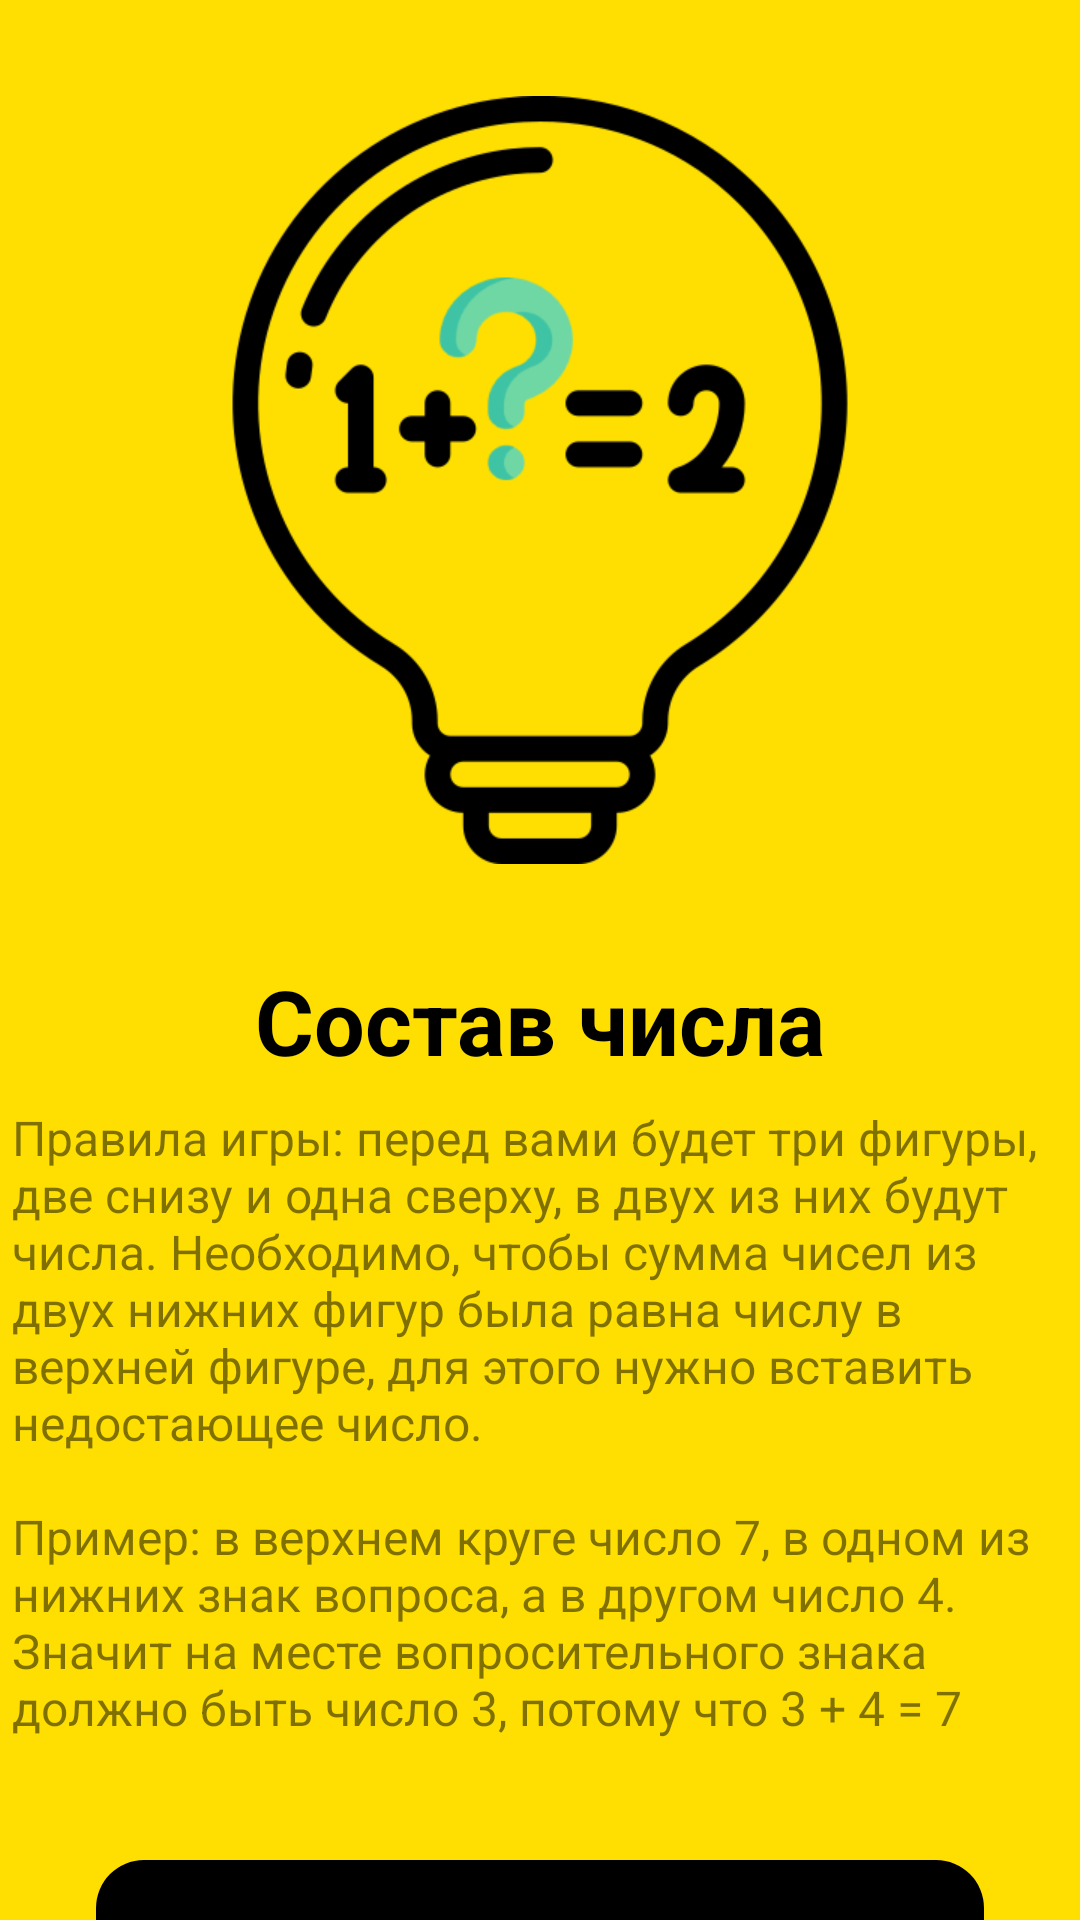

Layout XML and referenced resources for this Android screen:
<!-- AndroidManifest.xml: application theme Theme.MyApplication -->
<!-- res/layout/fragment_rules.xml -->
<?xml version="1.0" encoding="utf-8"?>
<layout>

    <ScrollView xmlns:android="http://schemas.android.com/apk/res/android"
        xmlns:tools="http://schemas.android.com/tools"
        android:layout_width="match_parent"
        android:layout_height="match_parent"
        xmlns:app="http://schemas.android.com/apk/res-auto"
        tools:context=".presentation.fragment.FragmentRules"
        android:fillViewport="true">

        <androidx.constraintlayout.widget.ConstraintLayout
            android:layout_width="match_parent"
            android:layout_height="wrap_content"
            android:background="@color/main_color">

            <ImageView
                android:id="@+id/logoRule"
                android:layout_width="256dp"
                android:layout_height="256dp"
                android:layout_marginTop="32dp"
                android:layout_marginBottom="32dp"
                android:contentDescription="@null"
                android:src="@drawable/rules"
                app:layout_constraintBottom_toTopOf="@+id/titleResult"
                app:layout_constraintLeft_toLeftOf="parent"
                app:layout_constraintRight_toRightOf="parent"
                app:layout_constraintTop_toBottomOf="parent"
                app:layout_constraintTop_toTopOf="parent" />

            <TextView
                android:id="@+id/titleResult"
                android:layout_width="wrap_content"
                android:layout_height="wrap_content"
                android:layout_marginStart="8dp"
                android:layout_marginEnd="8dp"
                android:text="@string/title_rule"
                android:textColor="@color/black"
                android:textSize="30sp"
                android:textStyle="bold"
                app:layout_constraintBottom_toTopOf="@+id/descriptionOnRule"
                app:layout_constraintEnd_toEndOf="parent"
                app:layout_constraintStart_toStartOf="parent"
                app:layout_constraintTop_toBottomOf="@id/logoRule" />

            <TextView
                android:id="@+id/descriptionOnRule"
                android:layout_width="wrap_content"
                android:layout_height="wrap_content"
                android:layout_marginStart="16dp"
                android:layout_marginTop="8dp"
                android:layout_marginEnd="8dp"
                android:layout_marginBottom="8dp"
                android:alpha="0.5"
                android:text="@string/game_rules"
                android:textColor="@color/black"
                android:textSize="16sp"
                app:layout_constraintBottom_toTopOf="@+id/buttonFromRule"
                app:layout_constraintEnd_toEndOf="parent"
                app:layout_constraintStart_toStartOf="parent"
                app:layout_constraintTop_toBottomOf="@+id/titleResult" />

            <Button
                android:id="@+id/buttonFromRule"
                style="@style/style_button"
                android:layout_width="match_parent"
                android:layout_height="wrap_content"
                android:layout_margin="32dp"
                android:layout_marginBottom="32dp"
                android:text="@string/letsgo"
                app:layout_constraintBottom_toBottomOf="parent"
                app:layout_constraintTop_toBottomOf="@+id/descriptionOnRule"
                tools:layout_editor_absoluteX="32dp" />


        </androidx.constraintlayout.widget.ConstraintLayout>

    </ScrollView>

</layout>
<!-- resources referenced by this layout -->
<resources>
  <color name="black">#FF000000</color>
  <color name="main_color">#fedf01</color>
  <!-- drawable rules: png bitmap (drawable, 21614 bytes) -->
  <string name="game_rules">
          Правила игры: перед вами будет три фигуры, две снизу и одна сверху, в двух из них будут
          числа. Необходимо, чтобы сумма чисел из двух нижних фигур была равна числу в верхней фигуре,
          для этого нужно вставить недостающее число.\n\nПример: в верхнем круге число 7, в одном
          из нижних знак вопроса, а в другом число 4. Значит на месте вопросительного знака должно
          быть число 3, потому что 3 + 4 = 7
      </string>
  <string name="letsgo">Поехали</string>
  <string name="title_rule">Состав числа</string>
  <style name="style_button">
          <item name="android:background">@drawable/custom_button</item>
          <item name="android:padding">20dp</item>
          <item name="android:textColor">@color/white</item>
      </style>
  <!-- drawable custom_button (drawable) -->
  <shape xmlns:android="http://schemas.android.com/apk/res/android">
      <solid android:color="@color/black"/>
      <corners android:radius="16dp"/>
  </shape>
  <color name="white">#FFFFFFFF</color>
</resources>
